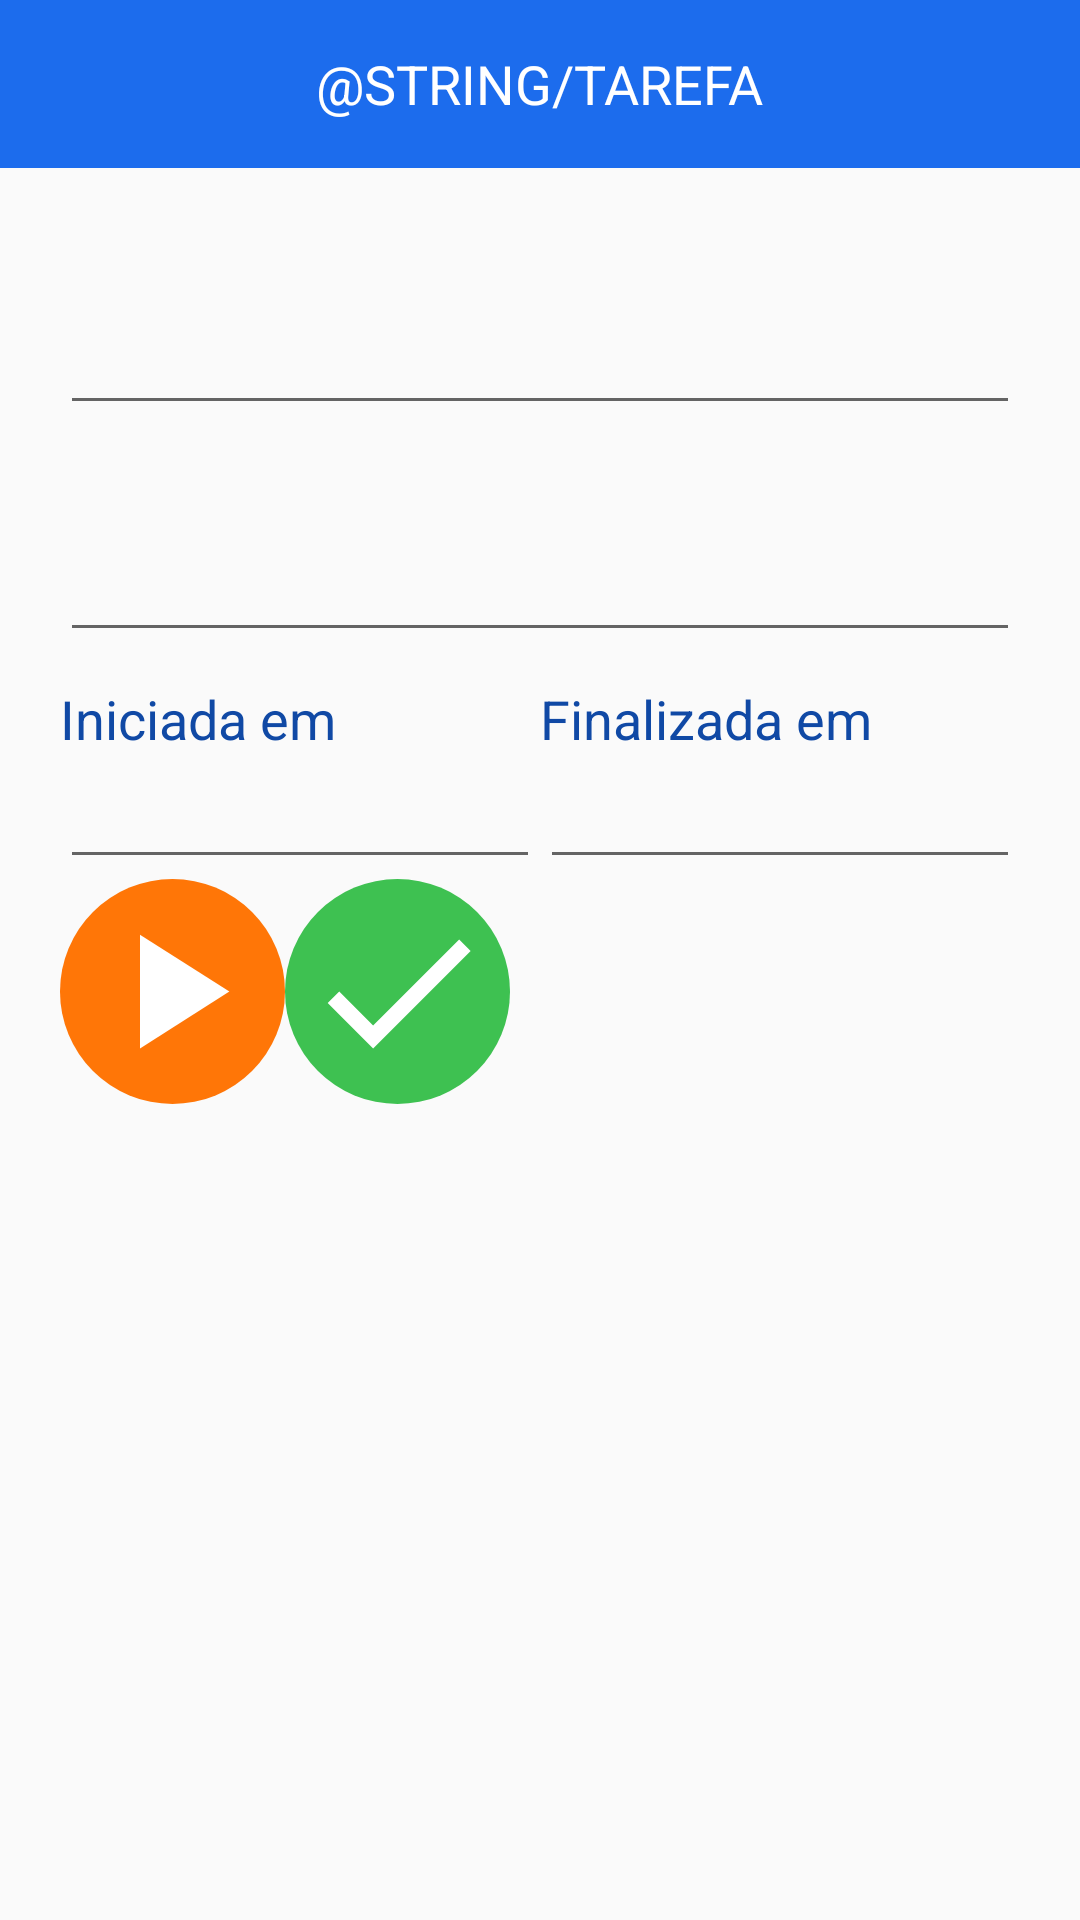

This screen was rendered from an Android layout file. Write that file and the resources it references.
<!-- AndroidManifest.xml: application theme AppTheme -->
<!-- res/layout/activity_tarefa.xml -->
<?xml version="1.0" encoding="utf-8"?>
<RelativeLayout
    xmlns:android="http://schemas.android.com/apk/res/android"
    xmlns:app="http://schemas.android.com/apk/res-auto"
    xmlns:tools="http://schemas.android.com/tools"
    android:layout_width="match_parent"
    android:layout_height="match_parent">

    <android.support.v7.widget.Toolbar
        android:id="@+id/toolbar"
        android:layout_width="match_parent"
        android:layout_height="wrap_content"
        android:background="@color/colorPrimary"
        android:minHeight="?android:attr/actionBarSize"
        android:theme="@style/AppTheme.ToolBarStyle">

        <TextView
            android:id="@+id/toolbar_title"
            android:layout_width="wrap_content"
            android:layout_height="wrap_content"
            android:layout_gravity="center"
            android:text="@string/tarefa"
            android:textAllCaps="true"
            android:textColor="@android:color/background_light"
            android:textSize="18sp" />
    </android.support.v7.widget.Toolbar>

    <LinearLayout
        android:layout_width="match_parent"
        android:layout_height="match_parent"
        android:layout_below="@id/toolbar"
        android:orientation="vertical"
        android:padding="20dp">

        <TextView
            android:id="@+id/supervisor_textview"
            android:layout_width="match_parent"
            android:layout_height="wrap_content"
            android:textColor="@color/colorPrimaryDark"
            android:textSize="18sp"
            tools:text="Criada por" />

        <EditText
            android:id="@+id/supervisor_edittext"
            android:layout_width="match_parent"
            android:layout_height="wrap_content"
            android:layout_marginBottom="10dp"
            android:ems="10"
            android:inputType="textPersonName" />

        <TextView
            android:id="@+id/descricao_textview"
            android:layout_width="match_parent"
            android:layout_height="wrap_content"
            android:textColor="@color/colorPrimaryDark"
            android:textSize="18sp"
            tools:text="Criada por" />

        <EditText
            android:id="@+id/descricao_edittext"
            android:layout_width="match_parent"
            android:layout_height="wrap_content"
            android:layout_marginBottom="10dp"
            android:ems="10"
            android:inputType="textPersonName" />

        <LinearLayout
            android:layout_width="match_parent"
            android:layout_height="wrap_content"
            android:weightSum="2"
            android:orientation="horizontal">

            <TextView
                android:id="@+id/inicio_textview"
                android:layout_width="0dp"
                android:layout_height="wrap_content"
                android:layout_weight="1"
                android:text="Iniciada em"
                android:textColor="@color/colorPrimaryDark"
                android:textSize="18sp" />

            <TextView
                android:id="@+id/termino_textview"
                android:layout_width="0dp"
                android:layout_height="wrap_content"
                android:layout_weight="1"
                android:text="Finalizada em"
                android:textColor="@color/colorPrimaryDark"
                android:textSize="18sp" />
        </LinearLayout>

        <LinearLayout
            android:layout_width="match_parent"
            android:layout_height="wrap_content"
            android:orientation="horizontal"
            android:weightSum="2">

            <EditText
                android:id="@+id/editText3"
                android:layout_width="match_parent"
                android:layout_height="wrap_content"
                android:layout_weight="1"
                android:inputType="textPersonName" />

            <EditText
                android:id="@+id/editText2"
                android:layout_width="match_parent"
                android:layout_height="wrap_content"
                android:layout_weight="1"
                android:inputType="textPersonName" />
        </LinearLayout>

        <LinearLayout
            android:layout_width="344dp"
            android:layout_height="wrap_content"
            android:orientation="horizontal"
            android:weightSum="2">

            <ImageButton
                android:id="@+id/imageButton"
                android:layout_width="75dp"
                android:layout_height="75dp"

                android:background="@drawable/background_alert"
                app:srcCompat="@drawable/ic_play" />

            <ImageButton
                android:id="@+id/imageButton2"
                android:layout_width="75dp"
                android:layout_height="75dp"

                android:background="@drawable/background_good"
                app:srcCompat="@drawable/ic_check" />
        </LinearLayout>

    </LinearLayout>



</RelativeLayout>
<!-- resources referenced by this layout -->
<resources>
  <color name="colorPrimary">#1c6ced</color>
  <color name="colorPrimaryDark">#1049a5</color>
  <!-- drawable background_alert (drawable) -->
  <?xml version="1.0" encoding="UTF-8"?>
  <shape xmlns:android="http://schemas.android.com/apk/res/android"
      android:shape="rectangle">
  
      <gradient
          android:angle="90"
          android:centerColor="@color/colorAlert"
          android:endColor="@color/colorAlert"
          android:startColor="@color/colorAlert"
          android:type="linear" />
  
      <corners android:radius="50dp" />
  
  </shape>
  <!-- drawable background_good (drawable) -->
  <?xml version="1.0" encoding="UTF-8"?>
  <shape xmlns:android="http://schemas.android.com/apk/res/android" android:shape="rectangle" >
  
      <gradient
          android:angle="90"
         android:centerColor="@color/colorGood"
          android:startColor="@color/colorGood"
          android:endColor="@color/colorGood"
          android:type="linear" />
  
      <corners
          android:radius="50dp"/>
  
  </shape>
  <!-- drawable ic_check (drawable) -->
  <vector android:height="65dp" android:tint="#FFFFFF"
      android:viewportHeight="24.0" android:viewportWidth="24.0"
      android:width="65dp" xmlns:android="http://schemas.android.com/apk/res/android">
      <path android:fillColor="#FF000000" android:pathData="M9,16.17L4.83,12l-1.42,1.41L9,19 21,7l-1.41,-1.41z"/>
  </vector>
  <!-- drawable ic_play (drawable) -->
  <vector android:height="65dp" android:tint="#FFFFFF"
      android:viewportHeight="24.0" android:viewportWidth="24.0"
      android:width="65dp" xmlns:android="http://schemas.android.com/apk/res/android">
      <path android:fillColor="#FF000000" android:pathData="M8,5v14l11,-7z"/>
  </vector>
  <style name="AppTheme.ToolBarStyle" parent="Theme.AppCompat">
          <item name="android:textColorPrimary">@android:color/white</item>
          <item name="android:textColorSecondary">@android:color/white</item>
          <item name="actionMenuTextColor">@android:color/white</item>
      </style>
  <style name="AppTheme" parent="Theme.AppCompat.Light.NoActionBar">
          
          <item name="colorPrimary">@color/colorPrimary</item>
          <item name="colorPrimaryDark">@color/colorPrimaryDark</item>
          <item name="colorAccent">@color/colorAccent</item>
      </style>
  <color name="colorAlert">#ff7607</color>
  <color name="colorGood">#3ec151</color>
  <color name="colorAccent">#1c6ced</color>
</resources>
